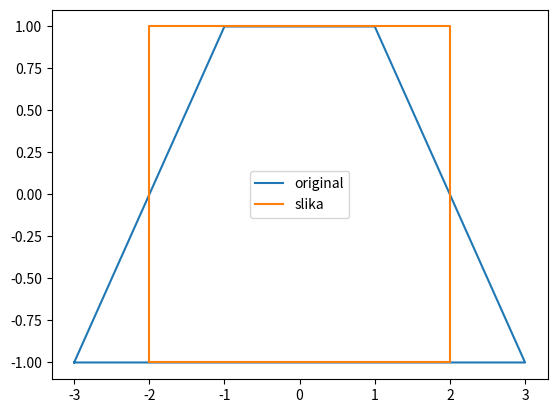

The matplotlib source for this figure:
# -*- coding: utf-8 -*-
"""ppgr_domaci2.ipynb

Automatically generated by Colaboratory.

Original file is located at
    https://colab.research.google.com/<link-removed>

1) Naivni algoritam (5 bodova), test primer

2) Naivni algoritam,  DLT algoritam  i poredjenje za 4. korespodencije (8 bodova).

3) Naivni algoritam,  DLT algoritam, modifikovani DLT algoritam (sa normalizacijom). Testiranje šta se dešava pri promeni koordinata i poredjenje sa DLT algoritmom  za više od 4 korespodencije (12 bodova)

Dodatno: \\
4) (do 5 bodova) Napisati aplikaciju koja ucitava bmp sliku, korisnik bira  (mišem ili unosi koordinate) 4 piksela koji se slikaju u pravougaonik (odnos stranica može da unosi korisnik, a može i da ga odredi aplikacija), a aplikacija vraca sliku sa otklonjenom projektivnom distorzijom (poslednji slajd). 

ili

4') (do 8 bodova) Napisati funkciju koja učitava dve fotografije i od njih pravi panoramu. Korisnik identifikuje određen broj  (>= 4) tačaka  koje su "iste" na obe fotografije i na osnovu toga se računa projektivno preslikavanje koje "lepi" fotografije. Alternativno, može se koristiti SIFT biblioteka za odredjivanje tačaka. Implementacija RANSAC algoritma, ko želi.

***NAIVNI ALGORITAM***
"""

import numpy as np
import matplotlib.pyplot as plt

# originalne tacke
src_points = [[-3, -1, 1],
              [3, -1, 1],
              [1, 1, 1],
              [-1, 1, 1]]

# slike tacaka
dst_points = [[-2, -1, 1],
              [2, -1, 1],
              [2, 1, 1],
              [-2, 1, 1]]

def find_matrix(pts):
    matrix = np.array([ # A, B, C
        [pts[0][0], pts[1][0], pts[2][0]],
        [pts[0][1], pts[1][1], pts[2][1]],
        [pts[0][2], pts[1][2], pts[2][2]]
    ])

    D = np.array([pts[3][0], pts[3][1], pts[3][2]])

    # D = alpha*A + beta*B + gamma*C
    result = np.linalg.solve(matrix, D)

    alpha = result[0]
    beta = result[1]
    gamma = result[2]

    column1= np.array([alpha*pts[0][0], alpha*pts[0][1], alpha*pts[0][2]])
    column2= np.array([beta*pts[1][0], beta*pts[1][1], beta*pts[1][2]])
    column3= np.array([gamma*pts[2][0], gamma*pts[2][1], gamma*pts[2][2]])

    P = np.column_stack([column1, column2, column3])

    return P

def naive_algorithm(src_p, dst_p):

    P1 = find_matrix(src_p)
    P2 = find_matrix(dst_p)

    # P = P2*inv(P1)
    P = np.dot(P2, np.linalg.inv(P1))

    return P

P_naive = naive_algorithm(src_points, dst_points)
P_naive = P_naive.round()
print(P_naive)

xs = [p[0] for p in src_points]
ys = [p[1] for p in src_points]
xs.append(src_points[0][0])
ys.append(src_points[0][1])

xd = [p[0] for p in dst_points]
yd = [p[1] for p in dst_points]
xd.append(dst_points[0][0])
yd.append(dst_points[0][1])

plt.plot(xs, ys)
plt.plot(xd, yd)
plt.legend(['original', 'slika'])
plt.show()

# Za DLT i modifikovani DLT

# originalne tacke
src_points = [[-3, -1, 1],
              [3, -1, 1],
              [1, 1, 1],
              [-1, 1, 1],
              [3, 2, 1],
              [-1, 2, 1]]

# slike tacaka
dst_points = [[-2, -1, 1],
              [2, -1, 1],
              [2, 1, 1],
              [-2, 1, 1],
              [1, 1, 1],
              [-1, -1, 1]]

"""***DLT ALGORITAM***"""

def dlt(src_p, dst_p):
    x = src_p[0][0]
    y = src_p[0][1]
    z = src_p[0][2]

    u = dst_p[0][0]
    v = dst_p[0][1]
    w = dst_p[0][2]

    A = np.array([
        [0, 0, 0, -w*x, -w*y, -w*z, v*x, v*y, v*z],
        [w*x, w*y, w*z, 0, 0, 0, -u*x, -u*y, -u*z]
    ])

    for i in range(1, len(src_p)):
        x = src_p[i][0]
        y = src_p[i][1]
        z = src_p[i][2]

        u = dst_p[i][0]
        v = dst_p[i][1]
        w = dst_p[i][2]

        row1 = np.array([0, 0, 0, -w*x, -w*y, -w*z, v*x, v*y, v*z])
        row2 = np.array([w*x, w*y, w*z, 0, 0, 0, -u*x, -u*y, -u*z])

        A = np.vstack((A, row1))
        A = np.vstack((A, row2))

    # print(A.shape)
    # print(A)

    # SVD dekompozicija
    U, S, V = np.linalg.svd(A)

    P = V[-1].reshape(3,3)
    
    return P

P_dlt = dlt(src_points, dst_points)
print(P_dlt.round())

"""***Poredjenje DLT i naivnog algoritma***"""

P_dlt = (P_dlt / P_dlt[0, 0]) * P_naive[0,0]
print(P_dlt.round())

P_dlt.round() == P_naive.round()

"""***MODIFIKOVANI DLT ALGORITAM***"""

import math

def normalization(src_p):
    
    # teziste sistema tacaka C(x, y)
    x = sum([p[0]/p[2] for p in src_p]) / len(src_p)
    y = sum([p[1]/p[2] for p in src_p]) / len(src_p)
    
    # srednje rastojanje
    r = 0.0

    for i in range(len(src_p)):
        # translacija u koordinatni pocetak
        tmp1 = float(src_p[i][0]/src_p[i][2]) - x
        tmp2 = float(src_p[i][1]/src_p[i][2]) - y

        r = r + math.sqrt(tmp1**2 + tmp2**2)

    r = r / float(len(src_p))

    # skaliranje
    S = float(math.sqrt(2)) / r

    # vracamo matricu normalizacije 
    return np.array([[S, 0, -S*x], [0, S, -S*y], [0, 0, 1]])

def dlt_normalized(src_p, dst_p):

    # transformacije
    T = normalization(src_p)
    T_prim = normalization(dst_p)

    # normalizovane tacke
    M_line = T.dot(np.transpose(src_p))
    M_prim = T_prim.dot(np.transpose(dst_p))

    M_line = np.transpose(M_line)
    M_prim = np.transpose(M_prim)

    P_line = dlt(M_line, M_prim)

    P = (np.linalg.inv(T_prim)).dot(P_line).dot(T)

    return P

P_dlt_norm = dlt_normalized(src_points, dst_points)
print(P_dlt_norm.round())

"""***Poredjenje DLT i modifikovanog DLT algoritma***"""

P_dlt_norm = (P_dlt_norm / P_dlt_norm[0, 0]) * P_dlt[0,0]
print(P_dlt_norm.round())

P_dlt_norm.round() == P_dlt.round()